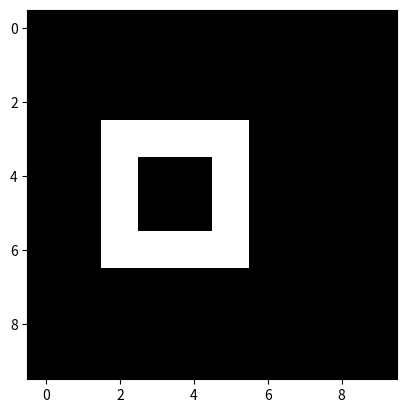

Write the Python code that produced this figure.
import numpy as np
import matplotlib.pyplot as plt

r = 3
c = 2
N = 4
M = 10

x = np.zeros([M,M])

x[3, 2:6] = 1
x[6, 2:6] = 1
x[3:6, 2] = 1
x[3:6, 5] = 1

plt.imshow(x, cmap="gray")
plt.savefig("square.png")
plt.show()
